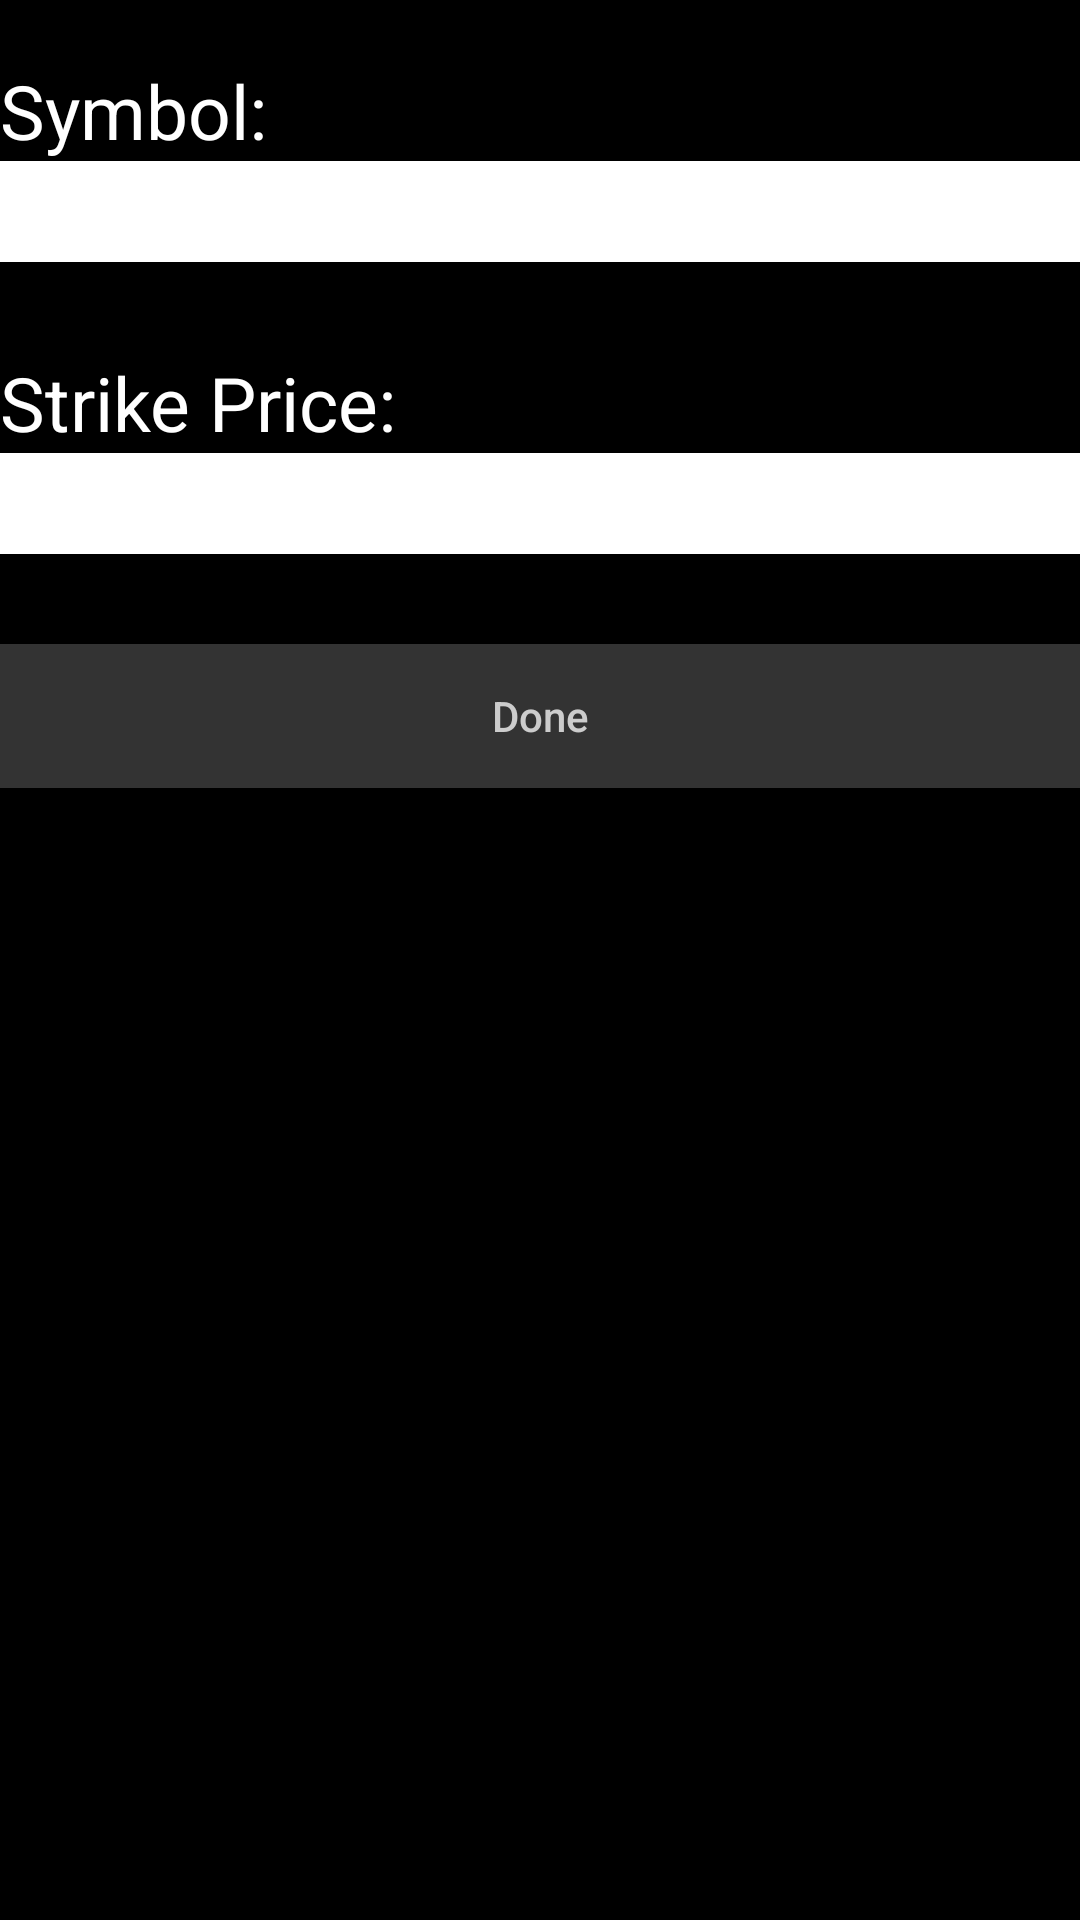

Reconstruct the res/layout file that produces this screen, plus the resources it refers to.
<!-- AndroidManifest.xml: application theme AppTheme -->
<!-- res/layout/watch_add.xml -->
<?xml version="1.0" encoding="utf-8"?>
<LinearLayout xmlns:android="http://schemas.android.com/apk/res/android"
    xmlns:tools="http://schemas.android.com/tools"
    android:layout_width="match_parent"
    android:layout_height="match_parent"
    android:orientation="vertical"
    android:background="@color/view_background_color"
    tools:ignore="Overdraw">

    <TextView android:layout_width="wrap_content"
        android:layout_height="wrap_content"
        android:text="@string/symbol_label"
        android:textColor="@color/normal_text_color"
        android:layout_marginTop="20sp"
        android:textSize="25sp"
        />

    <EditText android:id="@+id/watch_add_symbol"
        android:layout_width="fill_parent"
        android:layout_height="wrap_content"
        android:inputType="textCapCharacters"
        android:background="@color/normal_text_color"
        android:textSize="25sp"
        tools:ignore="LabelFor" />

    <TextView android:layout_width="wrap_content"
        android:layout_height="wrap_content"
        android:text="@string/strike_price_label"
        android:textColor="@color/normal_text_color"
        android:layout_marginTop="30sp"
        android:textSize="25sp"
        />

    <EditText android:id="@+id/watch_add_strike_price"
        android:layout_width="fill_parent"
        android:layout_height="wrap_content"
        android:inputType="numberDecimal"
        android:background="@color/normal_text_color"
        android:textSize="25sp"
        tools:ignore="LabelFor" />

    <Button android:id="@+id/watch_add_done_button"
        android:layout_width="fill_parent"
        android:layout_height="wrap_content"
        android:text="@string/done_button_label"
        android:background="@color/button_background_color"
        android:textColor="@color/button_text_color"
        android:textAllCaps="false"
        android:onClick="doneButtonClicked"
        android:layout_marginTop="30sp"
        />

</LinearLayout>
<!-- resources referenced by this layout -->
<resources>
  <color name="button_background_color">#ff333333</color>
  <color name="button_text_color">#ffcccccc</color>
  <color name="normal_text_color">#ffffffff</color>
  <color name="view_background_color">#ff000000</color>
  <string name="done_button_label">Done</string>
  <string name="strike_price_label">Strike Price:</string>
  <string name="symbol_label">Symbol:</string>
  <style name="AppTheme" parent="Theme.AppCompat.Light.DarkActionBar">
          
          <item name="colorPrimary">@color/colorPrimary</item>
          <item name="colorPrimaryDark">@color/colorPrimaryDark</item>
          <item name="colorAccent">@color/colorAccent</item>
          <item name="actionOverflowButtonStyle">@style/ActionBarDots</item>
      </style>
  <color name="colorPrimary">#3F51B5</color>
  <color name="colorPrimaryDark">#303F9F</color>
  <color name="colorAccent">#FF4000</color>
  <style name="ActionBarDots" parent="@style/Widget.AppCompat.ActionButton.Overflow">
          <item name="android:tint">@android:color/black</item>
      </style>
</resources>
